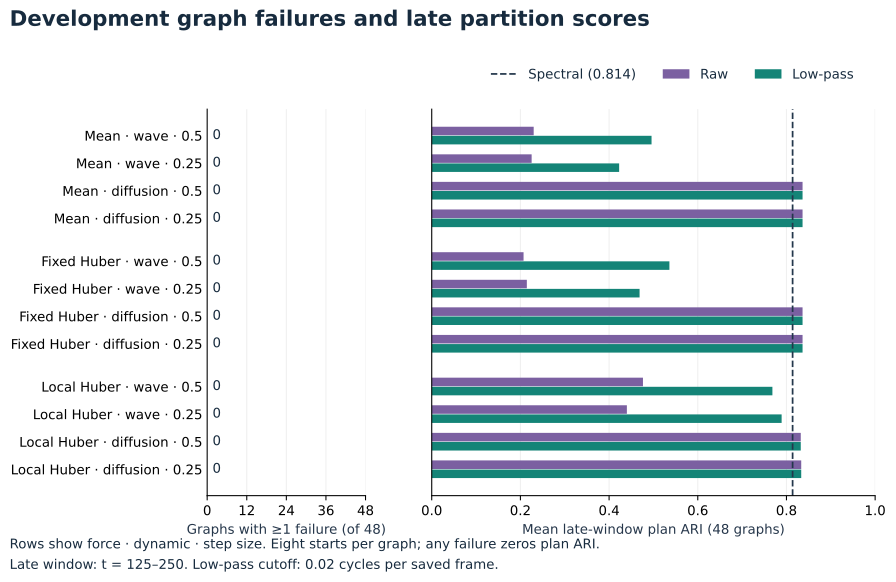

The data file committed next to this chart (first rows):
force, dynamic, h, readout, n_graphs, graphs_any_failure, mean_plan_ari
mean, wave, 0.5, raw, 48, 0, 0.23
mean, wave, 0.5, lp, 48, 0, 0.4958
mean, wave, 0.25, raw, 48, 0, 0.2253
mean, wave, 0.25, lp, 48, 0, 0.4227
mean, diffusion, 0.5, raw, 48, 0, 0.8363
mean, diffusion, 0.5, lp, 48, 0, 0.8363
mean, diffusion, 0.25, raw, 48, 0, 0.8363
mean, diffusion, 0.25, lp, 48, 0, 0.8363
huber, wave, 0.5, raw, 48, 0, 0.2071
huber, wave, 0.5, lp, 48, 0, 0.536
huber, wave, 0.25, raw, 48, 0, 0.2145
huber, wave, 0.25, lp, 48, 0, 0.4688
huber, diffusion, 0.5, raw, 48, 0, 0.8363
huber, diffusion, 0.5, lp, 48, 0, 0.8363
huber, diffusion, 0.25, raw, 48, 0, 0.8363
huber, diffusion, 0.25, lp, 48, 0, 0.8363
huber_local, wave, 0.5, raw, 48, 0, 0.4764
huber_local, wave, 0.5, lp, 48, 0, 0.7683
huber_local, wave, 0.25, raw, 48, 0, 0.4401
huber_local, wave, 0.25, lp, 48, 0, 0.7891
huber_local, diffusion, 0.5, raw, 48, 0, 0.8323
huber_local, diffusion, 0.5, lp, 48, 0, 0.8323
huber_local, diffusion, 0.25, raw, 48, 0, 0.8333
huber_local, diffusion, 0.25, lp, 48, 0, 0.8333
spectral, , , reference, 48, , 0.8139
